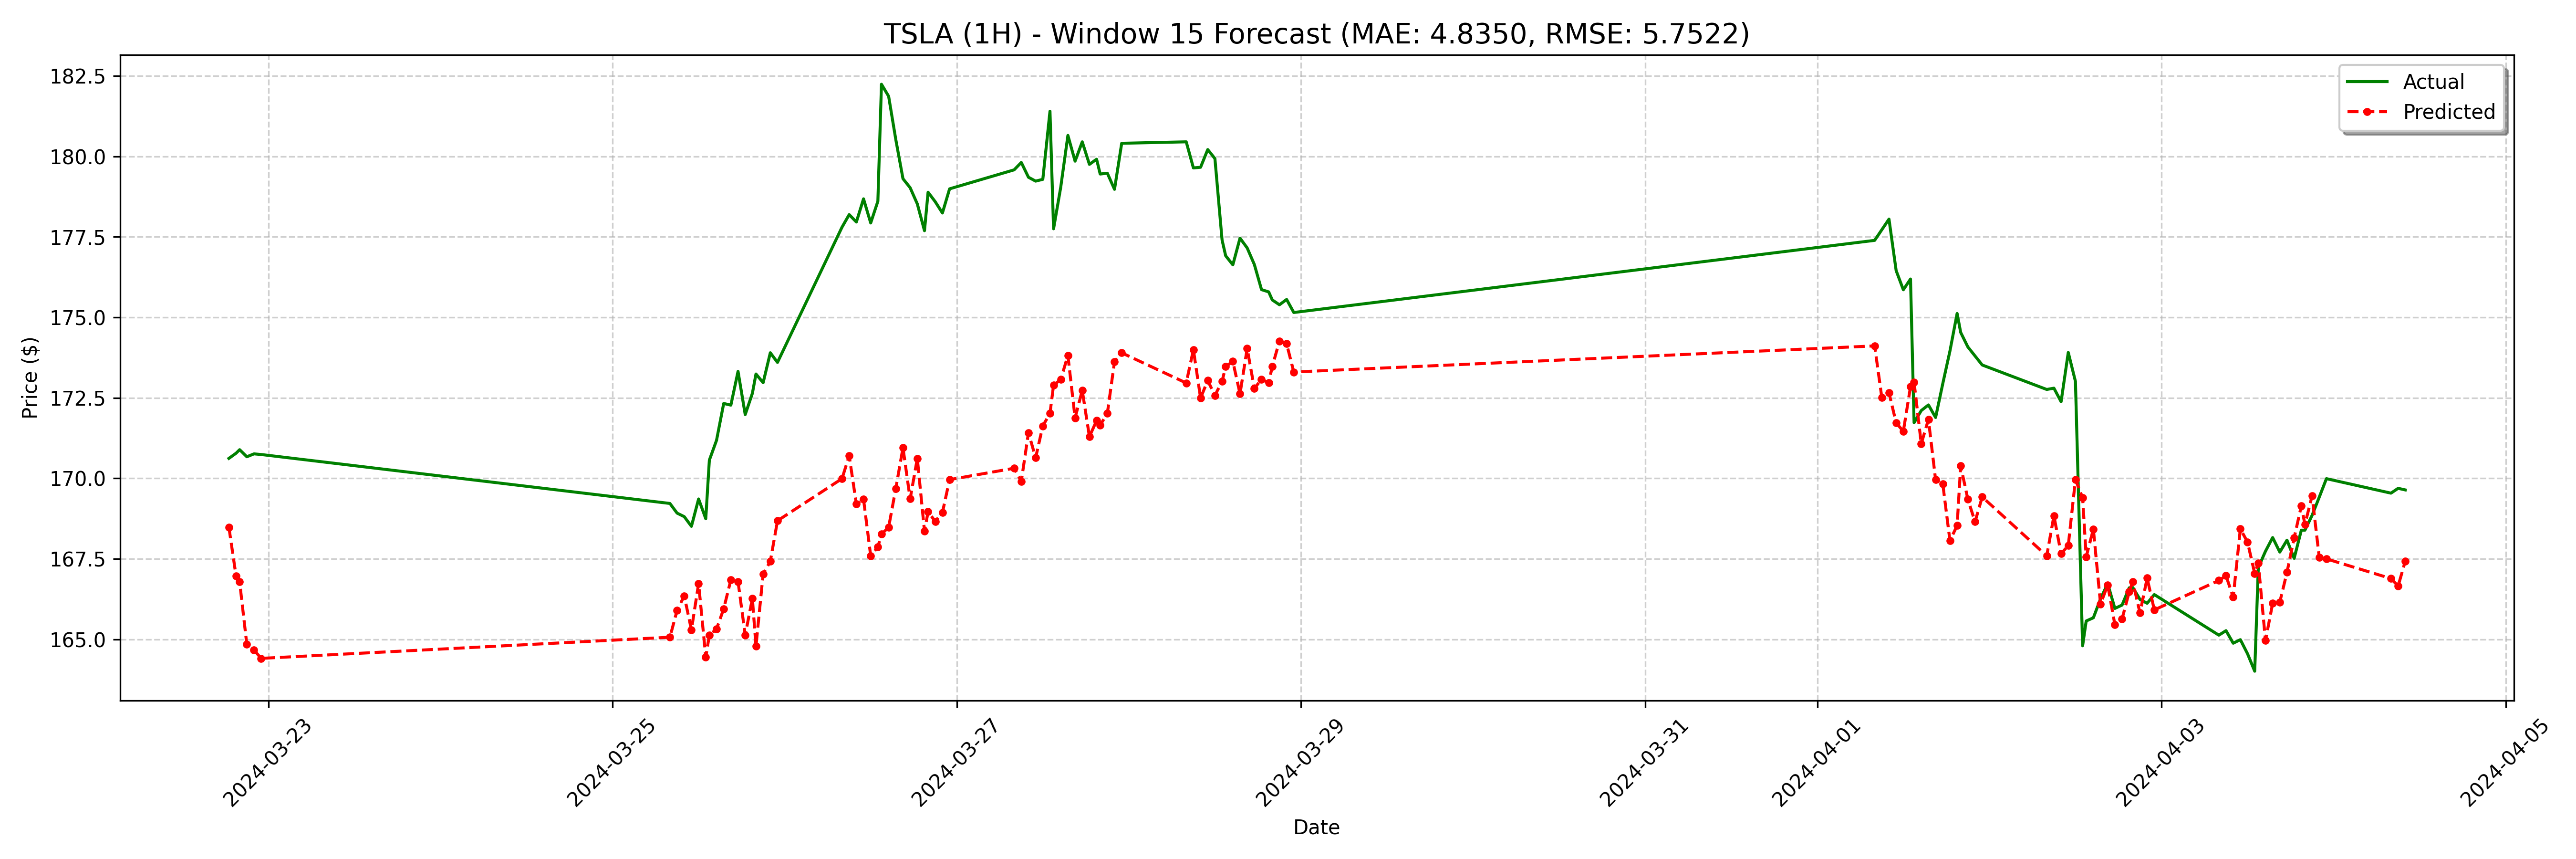

The data file committed next to this chart (first rows):
date, actual, forecast
2024-03-22 18:30:00, 170.6, 168.5
2024-03-22 19:30:00, 170.8, 167
2024-03-22 20:00:00, 170.9, 166.8
2024-03-22 21:00:00, 170.7, 164.8
2024-03-22 22:00:00, 170.8, 164.7
2024-03-22 23:00:00, 170.7, 164.4
2024-03-25 08:00:00, 169.2, 165.1
2024-03-25 09:00:00, 168.9, 165.9
2024-03-25 10:00:00, 168.8, 166.3
2024-03-25 11:00:00, 168.5, 165.3
2024-03-25 12:00:00, 169.4, 166.7
2024-03-25 13:00:00, 168.7, 164.4
2024-03-25 13:30:00, 170.6, 165.1
2024-03-25 14:30:00, 171.2, 165.3
2024-03-25 15:30:00, 172.3, 165.9
2024-03-25 16:30:00, 172.3, 166.8
2024-03-25 17:30:00, 173.3, 166.8
2024-03-25 18:30:00, 172, 165.1
2024-03-25 19:30:00, 172.6, 166.3
2024-03-25 20:00:00, 173.2, 164.8
2024-03-25 21:00:00, 173, 167
2024-03-25 22:00:00, 173.9, 167.4
2024-03-25 23:00:00, 173.6, 168.7
2024-03-26 08:00:00, 177.8, 170
2024-03-26 09:00:00, 178.2, 170.7
2024-03-26 10:00:00, 178, 169.2
2024-03-26 11:00:00, 178.7, 169.4
2024-03-26 12:00:00, 177.9, 167.6
2024-03-26 13:00:00, 178.6, 167.9
2024-03-26 13:30:00, 182.2, 168.3
2024-03-26 14:30:00, 181.9, 168.5
2024-03-26 15:30:00, 180.5, 169.7
2024-03-26 16:30:00, 179.3, 171
2024-03-26 17:30:00, 179, 169.4
2024-03-26 18:30:00, 178.5, 170.6
2024-03-26 19:30:00, 177.7, 168.4
2024-03-26 20:00:00, 178.9, 169
2024-03-26 21:00:00, 178.6, 168.7
2024-03-26 22:00:00, 178.2, 168.9
2024-03-26 23:00:00, 179, 170
2024-03-27 08:00:00, 179.6, 170.3
2024-03-27 09:00:00, 179.8, 169.9
2024-03-27 10:00:00, 179.3, 171.4
2024-03-27 11:00:00, 179.2, 170.6
2024-03-27 12:00:00, 179.3, 171.6
2024-03-27 13:00:00, 181.4, 172
2024-03-27 13:30:00, 177.7, 172.9
2024-03-27 14:30:00, 179, 173.1
2024-03-27 15:30:00, 180.6, 173.8
2024-03-27 16:30:00, 179.9, 171.9
2024-03-27 17:30:00, 180.4, 172.7
2024-03-27 18:30:00, 179.8, 171.3
2024-03-27 19:30:00, 179.9, 171.8
2024-03-27 20:00:00, 179.4, 171.7
2024-03-27 21:00:00, 179.5, 172
2024-03-27 22:00:00, 179, 173.6
2024-03-27 23:00:00, 180.4, 173.9
2024-03-28 08:00:00, 180.4, 173
2024-03-28 09:00:00, 179.6, 174
2024-03-28 10:00:00, 179.7, 172.5
... 68 more rows
